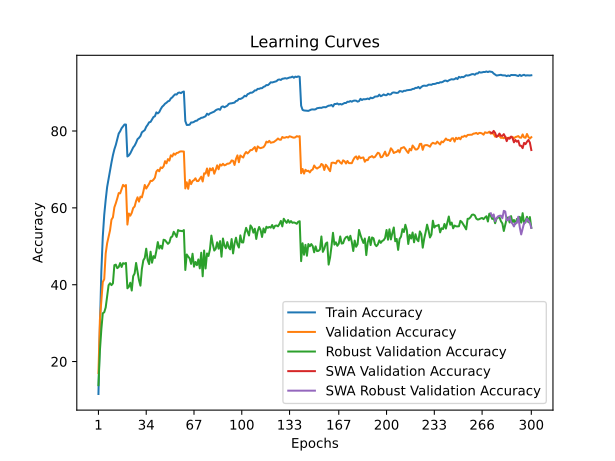

The file beside this chart, header and first rows:
time; train_accuracy; train_loss; valid_accuracy; valid_loss; valid_accuracy_robust; valid_accuracy_swa; valid_accuracy_robust_swa
60,2051; 11,5620; 3,9904; 17,0100; 3,8505; 13,8621; 17,0100; 13,8621
119,8096; 28,6880; 3,2377; 30,8300; 3,2624; 22,7862; 30,8300; 22,7862
180,3925; 43,4720; 2,7098; 36,0100; 3,2203; 28,3586; 36,0100; 28,3586
241,1031; 52,5140; 2,4068; 40,6800; 3,0306; 32,5793; 40,6800; 32,5793
300,4811; 58,1940; 2,2209; 41,4600; 3,0155; 32,8276; 41,4600; 32,8276
360,7802; 62,0740; 2,0814; 48,1200; 2,6875; 34,0690; 48,1200; 34,0690
420,7757; 65,4160; 1,9774; 50,7900; 2,6570; 37,0000; 50,7900; 37,0000
479,6817; 67,5740; 1,9001; 52,4400; 2,5462; 39,8621; 52,4400; 39,8621
539,6067; 69,8960; 1,8287; 54,1400; 2,5222; 40,3862; 54,1400; 40,3862
599,9490; 71,7960; 1,7589; 56,9400; 2,4104; 39,8897; 56,9400; 39,8897
659,1748; 73,7040; 1,7037; 57,5400; 2,3076; 40,3517; 57,5400; 40,3517
719,4779; 75,2360; 1,6517; 60,1400; 2,2432; 45,0828; 60,1400; 45,0828
779,8024; 76,3940; 1,6094; 61,2100; 2,2778; 45,2276; 61,2100; 45,2276
838,9197; 77,8920; 1,5649; 62,4600; 2,1563; 44,3034; 62,4600; 44,3034
899,4707; 79,3440; 1,5238; 63,8500; 2,1560; 44,6138; 63,8500; 44,6138
960,1649; 79,9340; 1,5007; 63,7800; 2,1131; 45,6414; 63,7800; 45,6414
1019,4442; 80,7340; 1,4727; 64,8600; 2,0912; 44,6138; 64,8600; 44,6138
1079,9161; 81,2060; 1,4537; 65,9800; 2,0647; 45,6069; 65,9800; 45,6069
1139,8903; 81,6980; 1,4426; 65,6000; 2,0773; 45,4552; 65,6000; 45,4552
1199,0335; 81,6900; 1,4414; 65,9400; 2,0653; 45,6690; 65,9400; 45,6690
1259,9002; 73,3740; 1,7011; 55,6500; 2,4496; 39,0690; 55,6500; 39,0690
1320,7155; 73,6440; 1,7014; 58,5300; 2,3877; 39,4690; 58,5300; 39,4690
1379,9793; 74,1840; 1,6782; 57,9700; 2,3380; 40,5172; 57,9700; 40,5172
1441,0723; 74,9840; 1,6501; 58,6900; 2,3166; 38,4828; 58,6900; 38,4828
1502,1978; 75,7280; 1,6273; 59,9600; 2,3167; 42,2345; 59,9600; 42,2345
1562,1379; 76,2080; 1,6010; 60,3600; 2,2213; 42,9310; 60,3600; 42,9310
1622,9890; 76,9620; 1,5788; 61,7800; 2,2289; 45,6621; 61,7800; 45,6621
1683,5881; 77,8820; 1,5538; 62,7500; 2,1905; 43,4966; 62,7500; 43,4966
1743,5132; 78,2160; 1,5358; 61,6300; 2,2099; 41,1793; 61,6300; 41,1793
1804,1033; 78,6900; 1,5203; 62,9200; 2,1429; 39,7586; 62,9200; 39,7586
1864,2360; 79,6620; 1,4927; 62,7300; 2,1061; 44,0897; 62,7300; 44,0897
1923,4985; 79,9480; 1,4793; 64,2200; 2,1248; 46,3448; 64,2200; 46,3448
1983,9524; 80,2460; 1,4651; 65,9600; 2,0120; 46,9655; 65,9600; 46,9655
2044,0522; 81,1060; 1,4423; 65,0300; 2,0750; 49,3793; 65,0300; 49,3793
2103,2372; 81,6160; 1,4262; 65,6700; 2,0323; 46,4138; 65,6700; 46,4138
2162,5478; 82,2700; 1,4023; 66,2600; 1,9856; 45,3655; 66,2600; 45,3655
2222,8449; 82,3720; 1,3934; 67,0400; 1,9653; 48,5931; 67,0400; 48,5931
2282,0125; 83,0460; 1,3774; 66,9900; 1,9296; 45,7241; 66,9900; 45,7241
2341,2207; 83,6460; 1,3573; 67,3300; 1,9239; 47,4414; 67,3300; 47,4414
2401,3808; 83,8400; 1,3428; 67,8600; 1,9166; 46,9586; 67,8600; 46,9586
2461,1847; 84,8500; 1,3232; 69,4500; 1,8921; 48,8276; 69,4500; 48,8276
2520,8753; 84,5880; 1,3210; 69,9000; 1,8550; 51,0966; 69,9000; 51,0966
2581,6281; 84,9320; 1,3045; 69,5200; 1,8529; 49,4138; 69,5200; 49,4138
2641,7282; 85,6920; 1,2890; 70,5300; 1,8375; 50,1379; 70,5300; 50,1379
2700,8201; 86,3140; 1,2686; 70,3500; 1,8353; 49,3793; 70,3500; 49,3793
2762,1228; 86,6600; 1,2566; 70,8100; 1,7989; 51,7103; 70,8100; 51,7103
2822,8193; 87,1160; 1,2440; 72,1500; 1,7727; 51,5931; 72,1500; 51,5931
2882,4546; 87,3620; 1,2327; 71,5900; 1,7637; 51,1034; 71,5900; 51,1034
2943,6946; 87,7280; 1,2196; 72,6900; 1,7579; 50,6345; 72,6900; 50,6345
3002,7105; 87,8680; 1,2116; 72,3000; 1,7760; 51,0000; 72,3000; 51,0000
3061,8074; 88,4820; 1,1975; 73,6800; 1,7366; 52,3241; 73,6800; 52,3241
3122,3898; 88,7600; 1,1854; 73,3800; 1,7236; 52,5448; 73,3800; 52,5448
3181,9487; 89,2140; 1,1750; 74,1500; 1,7009; 53,7724; 74,1500; 53,7724
3240,7243; 89,5600; 1,1657; 73,8200; 1,7134; 53,1517; 73,8200; 53,1517
3300,7842; 89,4900; 1,1654; 74,2900; 1,6825; 52,4276; 74,2900; 52,4276
3360,6337; 89,9320; 1,1535; 74,3400; 1,6769; 54,2276; 74,3400; 54,2276
3418,5209; 90,0220; 1,1525; 74,6100; 1,6833; 54,0138; 74,6100; 54,0138
3478,5850; 89,8580; 1,1561; 74,7100; 1,6694; 54,0069; 74,7100; 54,0069
3539,4482; 90,1460; 1,1492; 74,7000; 1,6797; 53,9241; 74,7000; 53,9241
3598,6872; 90,2820; 1,1438; 74,6600; 1,6742; 54,2276; 74,6600; 54,2276
... 240 more rows
